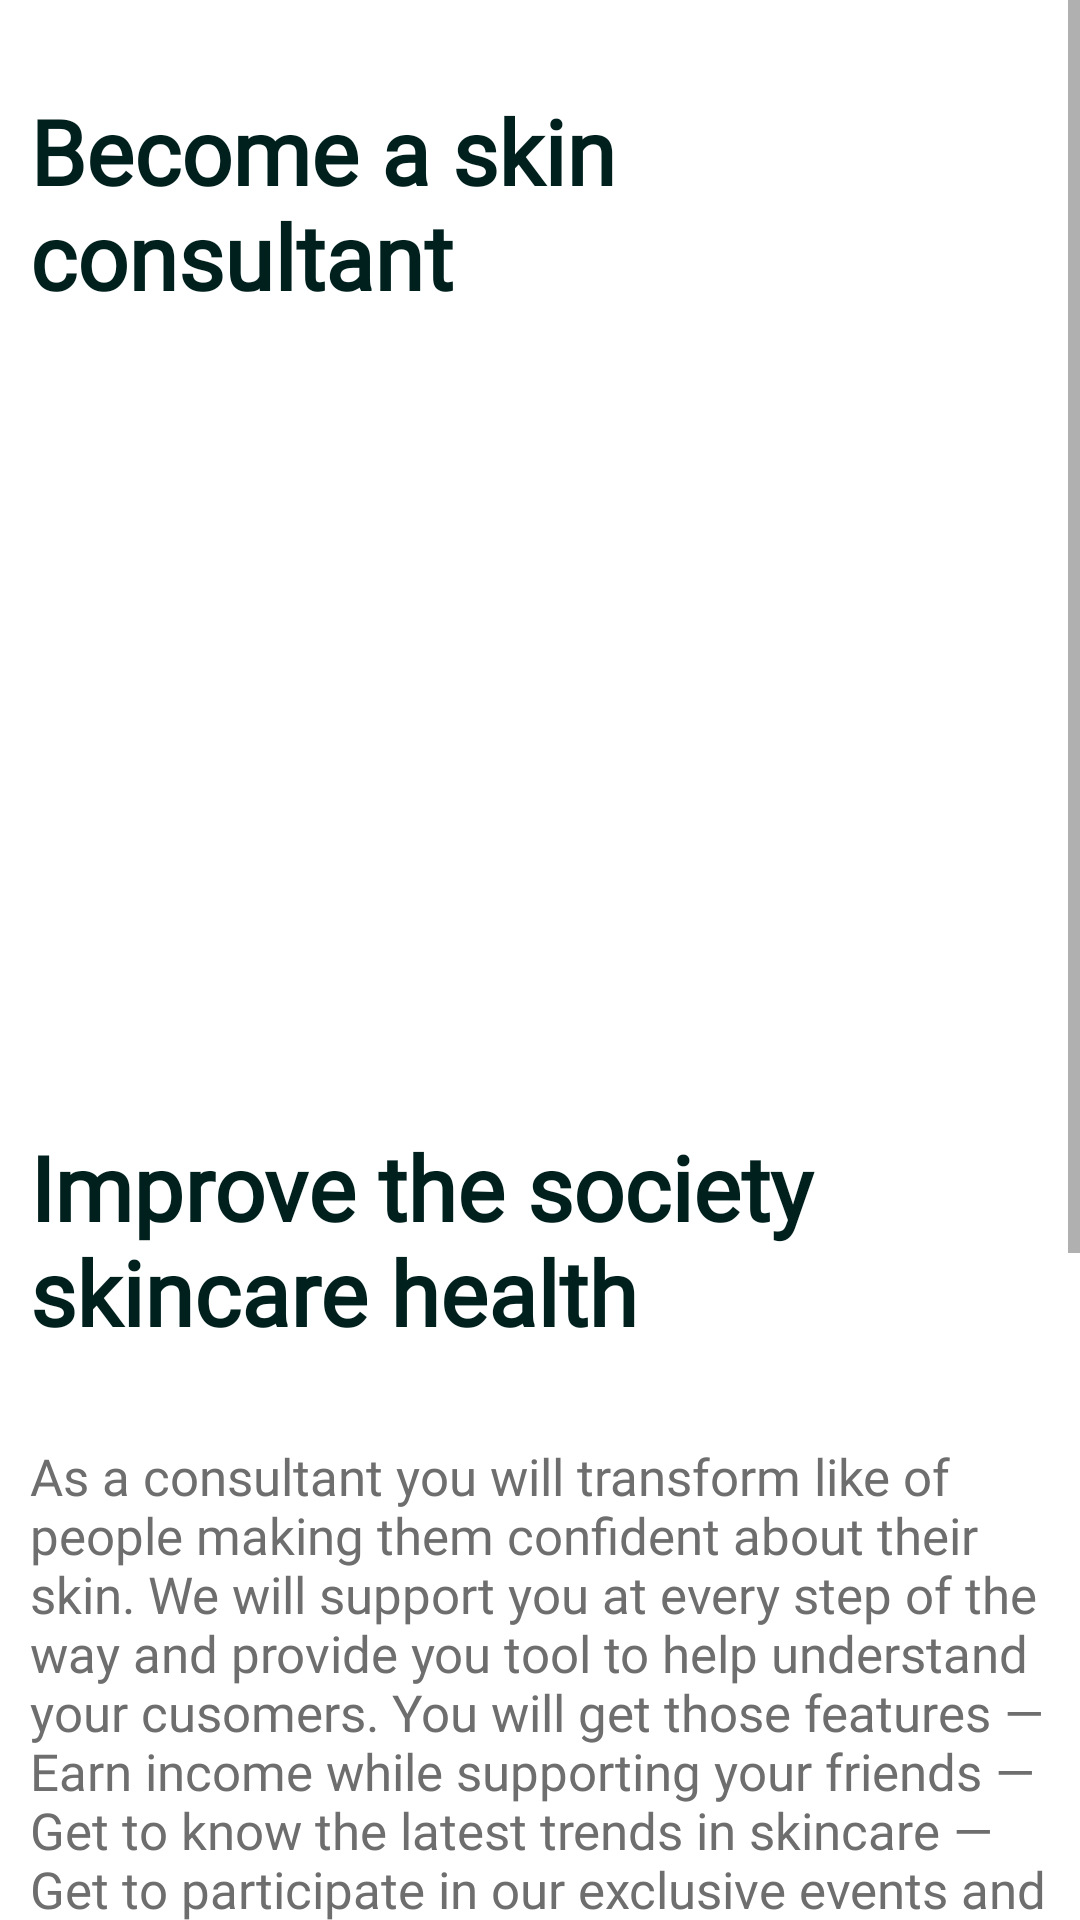

Reconstruct the res/layout file that produces this screen, plus the resources it refers to.
<!-- AndroidManifest.xml: application theme Theme.Skincare -->
<!-- res/layout/fragment_become_consultant.xml -->
<?xml version="1.0" encoding="utf-8"?>
<ScrollView xmlns:android="http://schemas.android.com/apk/res/android"
    android:layout_width="match_parent"
    android:layout_height="match_parent"
    xmlns:tools="http://schemas.android.com/tools"
    android:orientation="vertical"
    >
<androidx.appcompat.widget.LinearLayoutCompat
    android:layout_width="match_parent"
    android:layout_height="match_parent"
    android:layout_marginLeft="@dimen/_10dp"
    android:layout_marginRight="@dimen/_10dp"
    android:orientation="vertical">
    <androidx.appcompat.widget.AppCompatTextView

        android:id="@+id/title"
        style="@style/title_text"
        android:layout_marginTop="@dimen/_30dp"
        android:textStyle="bold"
        android:fontFamily="@font/playfairdisplay_bold"

        android:text="@string/become_a_skin_consultant" />
    <ImageView
        android:layout_width="match_parent"
        android:layout_height="@dimen/dp250"
        android:id="@+id/ad_video"
        android:gravity="center"
        android:layout_marginTop="@dimen/_10dp"

        android:src="@drawable/consultant_mage"
        android:visibility="visible"

        android:orientation="horizontal">

    </ImageView>


    <androidx.appcompat.widget.AppCompatTextView

        android:id="@+id/subtitle"
        style="@style/title_text"
        android:layout_marginTop="@dimen/_10dp"
        android:textStyle="bold"
        android:text="@string/improve_the_society_skincare_health" />

    <androidx.appcompat.widget.AppCompatTextView

        android:id="@+id/description"
        style="@style/small_text"
        android:layout_marginTop="@dimen/_30dp"
        android:text="@string/description" />


    <androidx.appcompat.widget.AppCompatTextView

        style="@style/small_text"
        android:id="@+id/subdescription1"
        android:layout_marginTop="@dimen/_30dp"
        android:textColor="@color/dark_cyan"
        android:fontFamily="@font/playfairdisplay_regular"
        android:textStyle="bold"
        android:text="@string/get_geatures" />
    <androidx.appcompat.widget.AppCompatTextView

        style="@style/small_text"
        android:layout_marginTop="@dimen/_10dp"
        android:id="@+id/subdescription2"

        android:text="@string/earn_income" />
    <androidx.appcompat.widget.AppCompatTextView

        style="@style/small_text"
        android:layout_marginTop="@dimen/_10dp"
        android:visibility="gone"

        android:text="@string/latest_trends" />
    <androidx.appcompat.widget.AppCompatTextView
        style="@style/small_text"
        android:layout_marginTop="@dimen/_10dp"
        android:visibility="gone"

        android:text="@string/participate" />

    <androidx.appcompat.widget.AppCompatTextView

        style="@style/small_text"
        android:id="@+id/terms_conditions"
        android:layout_marginTop="@dimen/_30dp"
        android:textColor="@color/dark_cyan"
        android:fontFamily="@font/playfairdisplay_regular"
        android:textStyle="bold"
        android:text="@string/terms_amp_conditions" />

    <androidx.appcompat.widget.AppCompatTextView
        android:id="@+id/terms_conditions_details"
        style="@style/small_text"
        android:layout_marginTop="@dimen/_10dp"
        android:visibility="visible"
        android:text="@string/terms_conditions" />


    <androidx.appcompat.widget.AppCompatButton
        android:layout_width="wrap_content"
        android:layout_height="wrap_content"
        android:background="@drawable/button_bg"
        android:id="@+id/activate"
        android:text="@string/become_consultant"
        android:onClick="onClick"
        android:layout_gravity="center_horizontal"
        android:textColor="@color/dark_cyan"
        android:layout_margin="@dimen/_20dp"
        />

</androidx.appcompat.widget.LinearLayoutCompat>
</ScrollView>
<!-- resources referenced by this layout -->
<resources>
  <color name="dark_cyan">#00201E</color>
  <dimen name="_10dp">10dp</dimen>
  <dimen name="_20dp">20dp</dimen>
  <dimen name="_30dp">30dp</dimen>
  <dimen name="dp250">250dp</dimen>
  <!-- drawable button_bg (drawable) -->
  <?xml version="1.0" encoding="utf-8"?>
  <selector xmlns:android="http://schemas.android.com/apk/res/android">
      <item android:state_pressed="true" android:drawable="@drawable/selected_button" />
      <item android:state_focused="true" android:drawable="@drawable/selected_button" />
      <item android:drawable="@drawable/ic_rectangle_25" />
  </selector>
  <string name="become_a_skin_consultant">Become a skin consultant</string>
  <string name="become_consultant">Activate Subscription</string>
  <string name="description">As a consultant you will transform like of
  people making them confident about their skin.  We will support you at every step of the way and provide you tool to help understand your cusomers.
  
  You will get those features
  
  — Earn income while supporting your friends
  — Get to know the latest trends in skincare
  — Get to participate in our exclusive events
       and focus groups</string>
  <string name="earn_income">— Earn income while supporting your friends</string>
  <string name="get_geatures">You will get those features</string>
  <string name="improve_the_society_skincare_health">Improve the society skincare health</string>
  <string name="latest_trends">— Get to know the latest trends in skincare</string>
  <string name="participate">— Get to participate in our exclusive events and focus groups</string>
  <string name="terms_amp_conditions">Terms &amp; Conditions:</string>
  <string name="terms_conditions">— Mempunyai skin journey bersama SECA \n— Mampu berkomunikasi dengan baik \n— Mengerti dasar-dasar tentang perawatan kulit</string>
  <style name="small_text" parent="Widget.AppCompat.TextView">
          <item name="android:layout_width">wrap_content</item>
          <item name="android:layout_height">wrap_content</item>
          <item name="android:textSize">@dimen/_17dp</item>
          <item name="android:textColor">@color/dark_gray</item>
          <item name="android:fontFamily">@font/nunito_regular</item>
  
      </style>
  <style name="title_text" parent="Widget.AppCompat.TextView">
          <item name="android:layout_width">wrap_content</item>
          <item name="android:layout_height">wrap_content</item>
          <item name="android:textSize">@dimen/_30dp</item>
          <item name="android:textColor">@color/dark_cyan</item>
          <item name="android:fontFamily">@font/playfairdisplay_regular</item>
          <item name="android:textStyle">bold</item>
      </style>
  <!-- drawable selected_button (drawable) -->
  <vector xmlns:android="http://schemas.android.com/apk/res/android"
      android:width="343dp"
      android:height="50dp"
      android:viewportWidth="343"
      android:viewportHeight="50">
    <path
        android:pathData="M25,0L318,0A25,25 0,0 1,343 25L343,25A25,25 0,0 1,318 50L25,50A25,25 0,0 1,0 25L0,25A25,25 0,0 1,25 0z"
        android:fillColor="#B4EBE9"/>
  </vector>
  <!-- drawable ic_rectangle_25 (drawable) -->
  <vector xmlns:android="http://schemas.android.com/apk/res/android"
      android:width="343dp"
      android:height="50dp"
      android:viewportWidth="343"
      android:viewportHeight="50">
    <path
        android:pathData="M25,0L318,0A25,25 0,0 1,343 25L343,25A25,25 0,0 1,318 50L25,50A25,25 0,0 1,0 25L0,25A25,25 0,0 1,25 0z"
        android:fillColor="#D1ECEE"/>
  </vector>
  <dimen name="_17dp">17dp</dimen>
  <color name="dark_gray">#6E6E6E</color>
  <color name="purple_500">#FF6200EE</color>
  <color name="purple_700">#FF3700B3</color>
  <color name="white">#FFFFFF</color>
  <color name="teal_200">#FF03DAC5</color>
  <color name="teal_700">#FF018786</color>
  <color name="black">#FF000000</color>
</resources>
